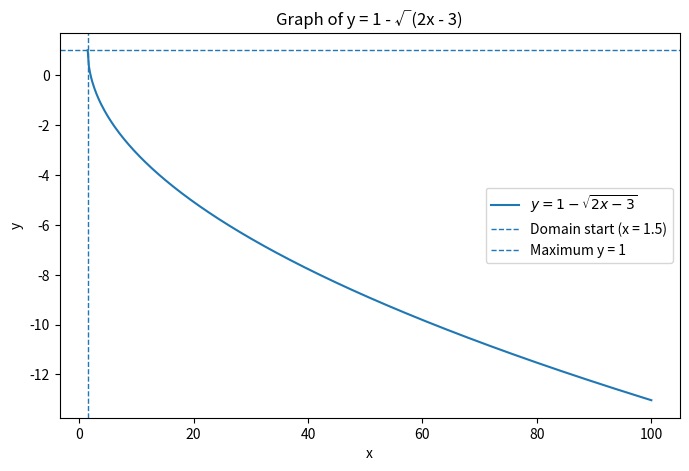

Write the Python code that produced this figure.
import numpy as np
import matplotlib.pyplot as plt

# Define domain: x >= 3/2
x = np.linspace(1.5, 100, 500)

# Define function
y = 1 - np.sqrt(2 * x - 3)

# Plot function
plt.figure(figsize=(8, 5))
plt.plot(x, y, label=r"$y = 1 - \sqrt{2x - 3}$")

# Domain boundary
plt.axvline(1.5, linestyle="--", linewidth=1, label="Domain start (x = 1.5)")

# Range boundary
plt.axhline(1, linestyle="--", linewidth=1, label="Maximum y = 1")

# Labels and grid
plt.xlabel("x")
plt.ylabel("y")
plt.title("Graph of y = 1 - √(2x - 3)")
plt.legend()
# plt.grid(True)

plt.show()
